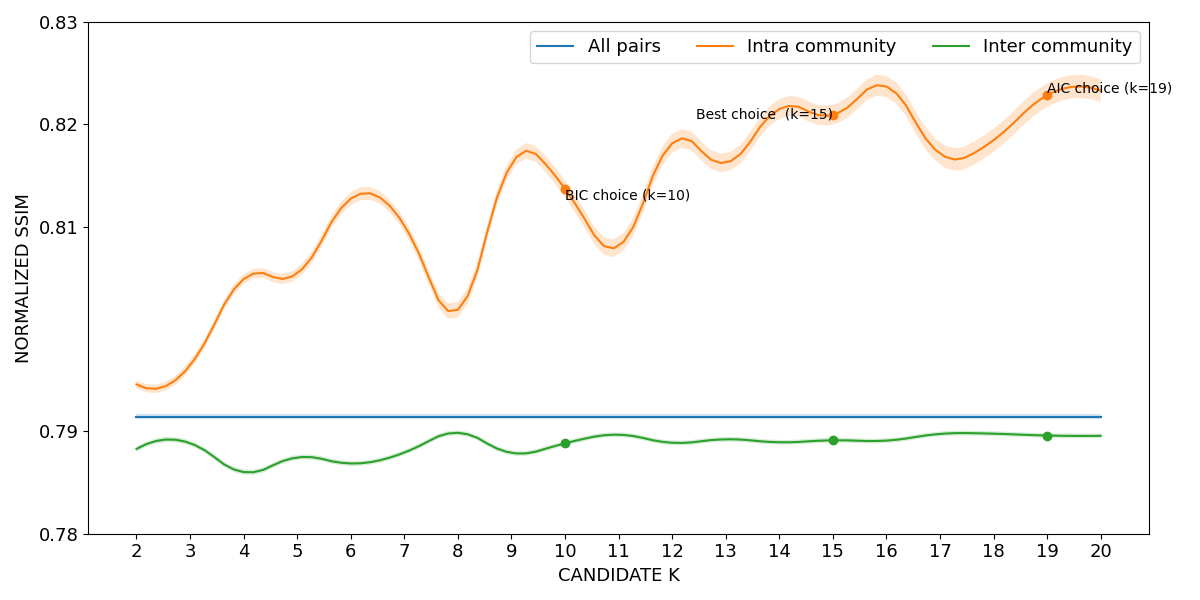

Source data for this figure (header and first rows):
curve, all_pairs, k=2|intra_community, k=3|intra_community, k=4|intra_community, k=5|intra_community, k=6|intra_community, k=7|intra_community, k=8|intra_community, k=9|intra_community, k=10|intra_community, k=11|intra_community, k=12|intra_community, k=13|intra_community, k=14|intra_community, k=15|intra_community, k=16|intra_community, k=17|intra_community, k=18|intra_community, k=19|intra_community, k=20|intra_community, k=2|inter_community, k=3|inter_community, k=4|inter_community
lower, 0.7912, 0.7942, 0.796, 0.8044, 0.8049, 0.8121, 0.8095, 0.8011, 0.8154, 0.8128, 0.8072, 0.8172, 0.8153, 0.8205, 0.82, 0.8227, 0.816, 0.8173, 0.8217, 0.8222, 0.788, 0.7886, 0.7858
mean, 0.7914, 0.7946, 0.7965, 0.8049, 0.8054, 0.8127, 0.8101, 0.8019, 0.8161, 0.8137, 0.8081, 0.8182, 0.8162, 0.8215, 0.8209, 0.8237, 0.8171, 0.8185, 0.8229, 0.8233, 0.7883, 0.7889, 0.786
upper, 0.7917, 0.795, 0.7969, 0.8053, 0.806, 0.8134, 0.8108, 0.8026, 0.8169, 0.8145, 0.809, 0.8191, 0.8172, 0.8225, 0.8219, 0.8247, 0.8182, 0.8196, 0.824, 0.8244, 0.7885, 0.7891, 0.7863
